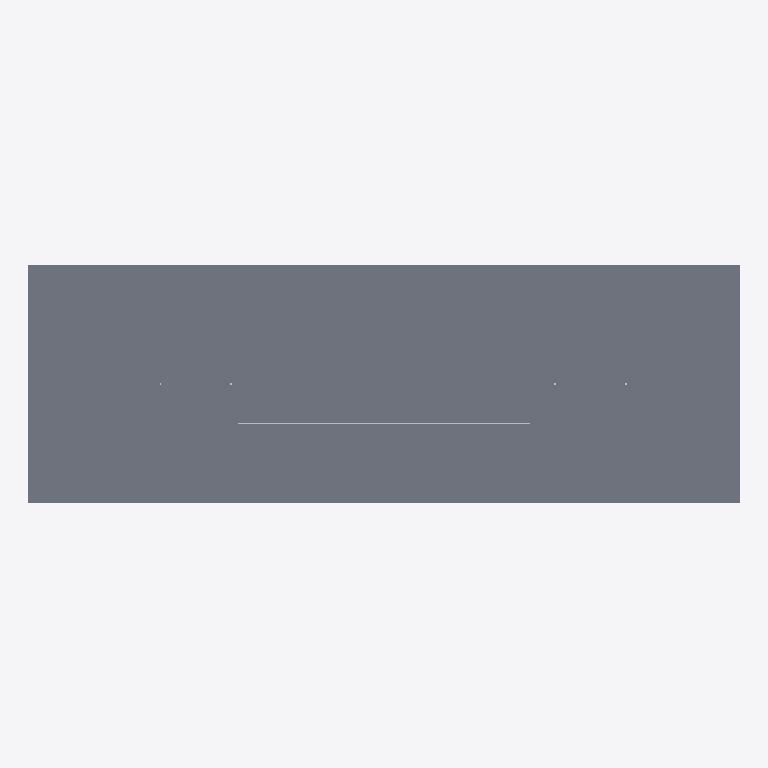
Plan cut of the same IFC building model at storey 'Stueetage' (level 0.00 m, cut at 1.40 m), seen from above with north up, elements coloured by IFC class (only those large enough to see are counted): 1 slab (grey), 1 other element (light grey). Cut surfaces are drawn darker.
Extent 36.0 m × 12.0 m × 12.5 m (x, y, z). Storeys (5): Kælder at -3.00 m; Stueetage at 0.00 m; 1. sal at 3.00 m; 2. sal at 6.00 m; Tagrum at 9.00 m. Elements (131): 59 IfcPipeSegment, 53 IfcCovering, 12 IfcValve, 4 IfcSlab, 1 IfcFlowMeter, 1 IfcPump, 1 IfcWall.

HEADER;
FILE_DESCRIPTION(('ViewDefinition[DesignTransferView]'),'2;1');
FILE_NAME('/dev/null','2026-10-28T18:47:39+01:00',(''),(''),'IfcOpenShell 0.9.0.post1','IfcOpenShell 0.9.0.post1','Nobody');
FILE_SCHEMA(('IFC4'));
ENDSEC;
DATA;
#1=IFCPROJECT('3GzDaVRj5EChOvH$va39wC',$,'Blok C, varme- og brugsvandsanlæg (demonstration)',$,$,$,$,(#11),#6);
#13=IFCSITE('28_qL1N7L7sgJgs$8uMR0b',$,'Grund',$,$,$,$,$,$,$,$,$,$,$);
#15=IFCBUILDING('0$SdG2JkL8vQWOL1IGZ4Bw',$,'Blok C (demonstration)',$,$,$,$,$,$,$,$,$);
#17=IFCBUILDINGSTOREY('3h5o_Hbmv1q9$jcyZxXjDs',$,'Kælder',$,$,$,$,$,$,-3.0);
#19=IFCBUILDINGSTOREY('15hi_z9FX3vgdABKHe7KD6',$,'Stueetage',$,$,$,$,$,$,0.0);
#20=IFCBUILDINGSTOREY('3ymHgq0bL2Phb80CwSmjnU',$,'1. sal',$,$,$,$,$,$,3.0);
#21=IFCBUILDINGSTOREY('2p5Davx5fCvAe1npkWAzbq',$,'2. sal',$,$,$,$,$,$,6.0);
#22=IFCBUILDINGSTOREY('19Y2p7N4bB3xBwMsPJ5YbK',$,'Tagrum',$,$,$,$,$,$,9.0);
#37=IFCSLAB('2SBzskcdXOl9Ds2o$ADVRm',$,'Huldæk 220 over Kælder',$,$,#50,#39,$,.FLOOR.);
#4143=IFCPIPESEGMENT('0YFeNQBYLQvfmoG2lgAW6N',$,'Radiatorforbindelse kobber 22x1, Stueetage [L0-V.1]',$,$,#4155,#4145,$,.RIGIDSEGMENT.);
ENDSEC;
